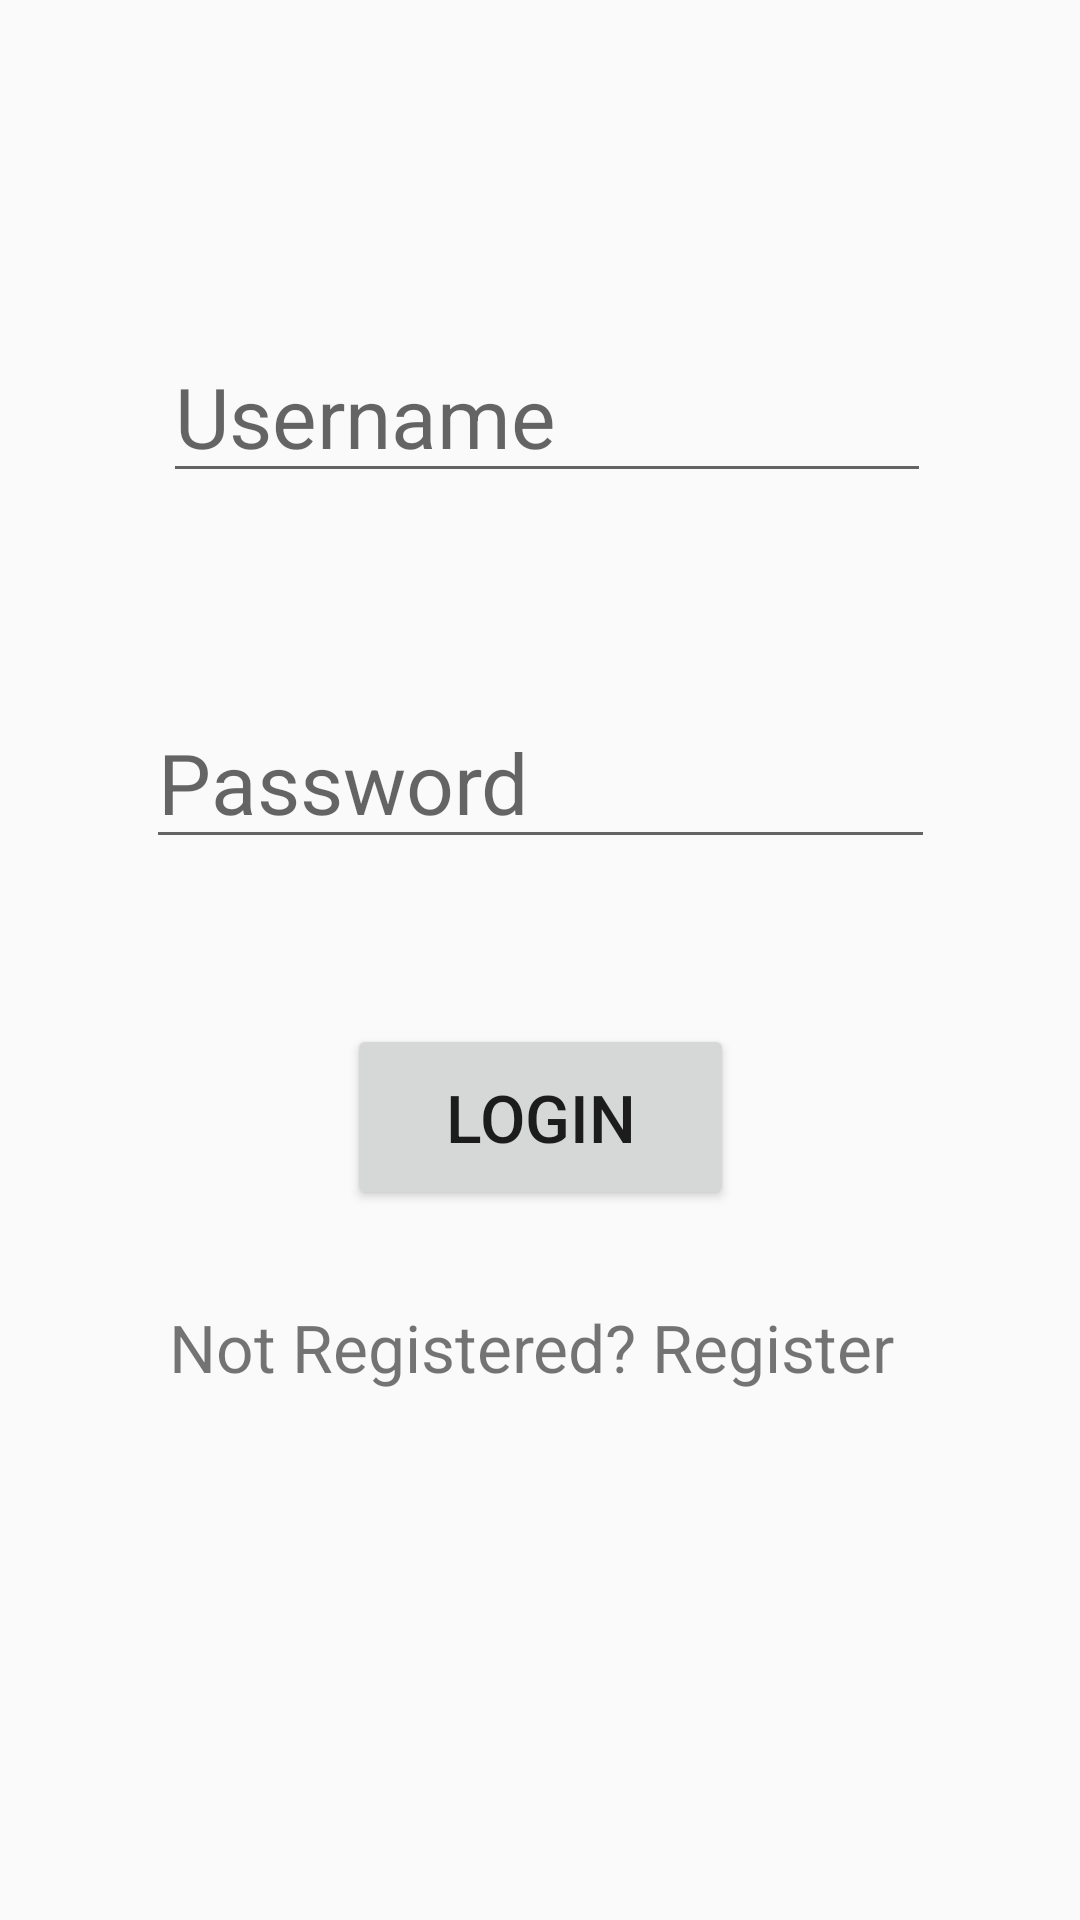

This screen was rendered from an Android layout file. Write that file and the resources it references.
<!-- AndroidManifest.xml: application theme AppTheme -->
<!-- res/layout/content_main.xml -->
<?xml version="1.0" encoding="utf-8"?>
<android.support.constraint.ConstraintLayout xmlns:android="http://schemas.android.com/apk/res/android"
    xmlns:app="http://schemas.android.com/apk/res-auto"
    xmlns:tools="http://schemas.android.com/tools"
    android:layout_width="match_parent"
    android:layout_height="match_parent"
    app:layout_behavior="@string/appbar_scrolling_view_behavior"
    tools:context=".MainActivity"
    tools:showIn="@layout/activity_main">

    <EditText
        android:id="@+id/etUsername"
        android:layout_width="256dp"
        android:layout_height="51dp"
        android:layout_marginStart="8dp"
        android:layout_marginLeft="8dp"
        android:layout_marginTop="8dp"
        android:layout_marginEnd="8dp"
        android:layout_marginRight="8dp"
        android:layout_marginBottom="8dp"
        android:ems="10"
        android:hint="Username"
        android:inputType="textPersonName"
        android:textSize="28sp"
        app:layout_constraintBottom_toBottomOf="parent"
        app:layout_constraintEnd_toEndOf="parent"
        app:layout_constraintHorizontal_bias="0.525"
        app:layout_constraintStart_toStartOf="parent"
        app:layout_constraintTop_toTopOf="parent"
        app:layout_constraintVertical_bias="0.184" />

    <EditText
        android:id="@+id/etPassword"
        android:layout_width="263dp"
        android:layout_height="53dp"
        android:layout_marginStart="8dp"
        android:layout_marginLeft="8dp"
        android:layout_marginTop="8dp"
        android:layout_marginEnd="8dp"
        android:layout_marginRight="8dp"
        android:layout_marginBottom="8dp"
        android:ems="10"
        android:hint="Password"
        android:inputType="textPersonName"
        android:textSize="28sp"
        app:layout_constraintBottom_toBottomOf="parent"
        app:layout_constraintEnd_toEndOf="parent"
        app:layout_constraintStart_toStartOf="parent"
        app:layout_constraintTop_toBottomOf="@+id/etUsername"
        app:layout_constraintVertical_bias="0.15" />

    <Button
        android:id="@+id/etButton"
        android:layout_width="129dp"
        android:layout_height="62dp"
        android:layout_marginStart="8dp"
        android:layout_marginLeft="8dp"
        android:layout_marginTop="8dp"
        android:layout_marginEnd="8dp"
        android:layout_marginRight="8dp"
        android:layout_marginBottom="8dp"
        android:text="Login"
        android:textSize="22sp"
        app:layout_constraintBottom_toBottomOf="parent"
        app:layout_constraintEnd_toEndOf="parent"
        app:layout_constraintStart_toStartOf="parent"
        app:layout_constraintTop_toBottomOf="@+id/etPassword"
        app:layout_constraintVertical_bias="0.17" />

    <TextView
        android:id="@+id/etRegister"
        android:layout_width="271dp"
        android:layout_height="55dp"
        android:layout_marginStart="8dp"
        android:layout_marginLeft="8dp"
        android:layout_marginTop="8dp"
        android:layout_marginEnd="8dp"
        android:layout_marginRight="8dp"
        android:layout_marginBottom="8dp"
        android:text="Not Registered? Register"
        android:textSize="22sp"
        app:layout_constraintBottom_toBottomOf="parent"
        app:layout_constraintEnd_toEndOf="parent"
        app:layout_constraintHorizontal_bias="0.661"
        app:layout_constraintStart_toStartOf="parent"
        app:layout_constraintTop_toBottomOf="@+id/etButton"
        app:layout_constraintVertical_bias="0.139"
        tools:text="Not Registered? Register" />

</android.support.constraint.ConstraintLayout>
<!-- res/layout/activity_main.xml (included above) -->
<?xml version="1.0" encoding="utf-8"?>
<android.support.design.widget.CoordinatorLayout xmlns:android="http://schemas.android.com/apk/res/android"
    xmlns:app="http://schemas.android.com/apk/res-auto"
    xmlns:tools="http://schemas.android.com/tools"
    android:layout_width="match_parent"
    android:layout_height="match_parent"
    android:background="@drawable/pig"
    tools:context=".MainActivity">

    <android.support.design.widget.AppBarLayout
        android:layout_width="match_parent"
        android:layout_height="wrap_content"
        android:theme="@style/AppTheme.AppBarOverlay">

        <android.support.v7.widget.Toolbar
            android:id="@+id/toolbar"
            android:layout_width="match_parent"
            android:layout_height="?attr/actionBarSize"
            android:background="?attr/colorPrimary"
            app:popupTheme="@style/AppTheme.PopupOverlay" />

    </android.support.design.widget.AppBarLayout>

    <include layout="@layout/content_main" />

    <android.support.design.widget.FloatingActionButton
        android:id="@+id/fab"
        android:layout_width="wrap_content"
        android:layout_height="wrap_content"
        android:layout_gravity="bottom|end"
        android:layout_margin="@dimen/fab_margin"
        app:srcCompat="@android:drawable/ic_dialog_email" />

</android.support.design.widget.CoordinatorLayout>
<!-- resources referenced by this layout -->
<resources>
  <!-- drawable pig: jpg bitmap (drawable, 17769 bytes) -->
  <style name="AppTheme.AppBarOverlay" parent="ThemeOverlay.AppCompat.Dark.ActionBar" />
  <style name="AppTheme.PopupOverlay" parent="ThemeOverlay.AppCompat.Light" />
  <style name="AppTheme" parent="Theme.AppCompat.Light.DarkActionBar">
          
          <item name="colorPrimary">@color/colorPrimary</item>
          <item name="colorPrimaryDark">@color/colorPrimaryDark</item>
          <item name="colorAccent">@color/colorAccent</item>
      </style>
  <color name="colorPrimary">#76DCE9</color>
  <color name="colorPrimaryDark">#76DCE9</color>
  <color name="colorAccent">#D81B60</color>
</resources>
